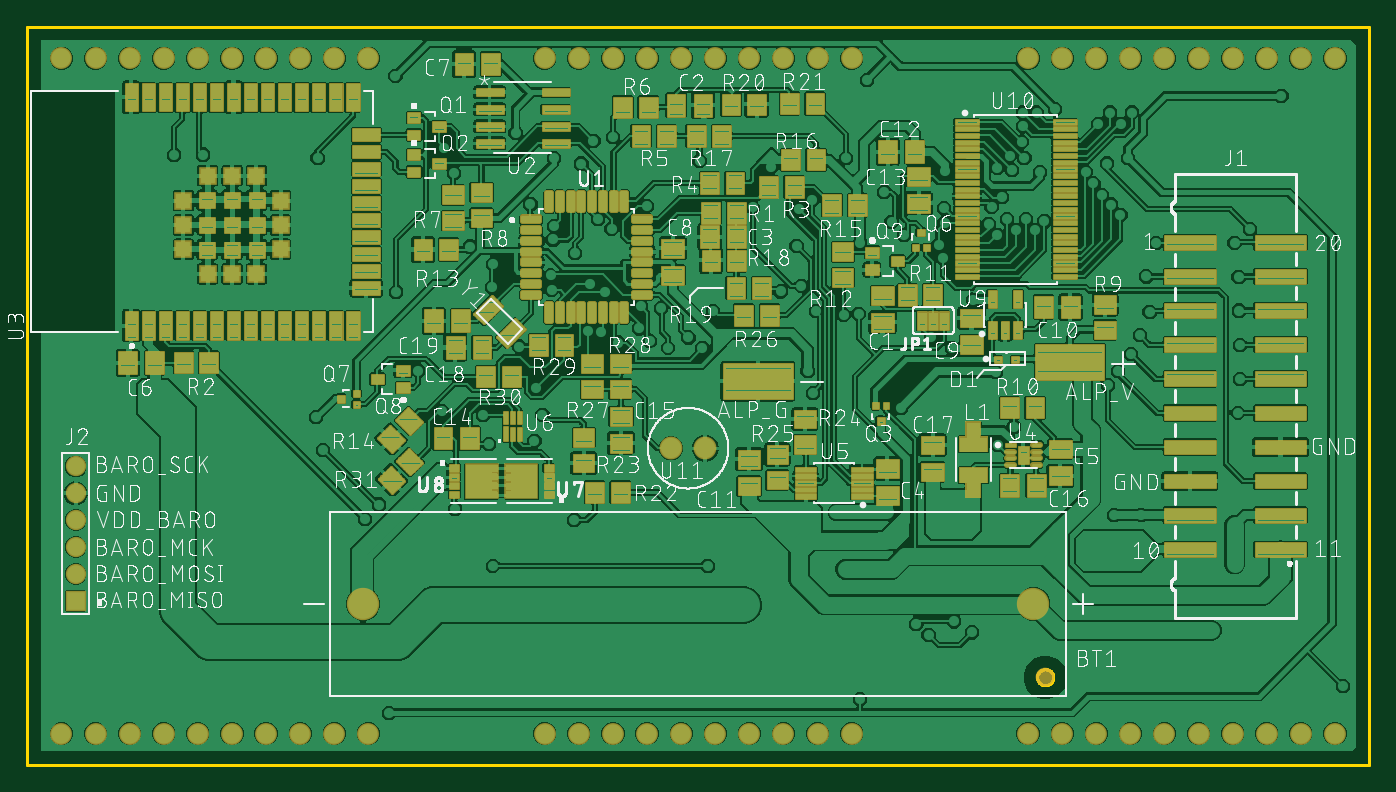
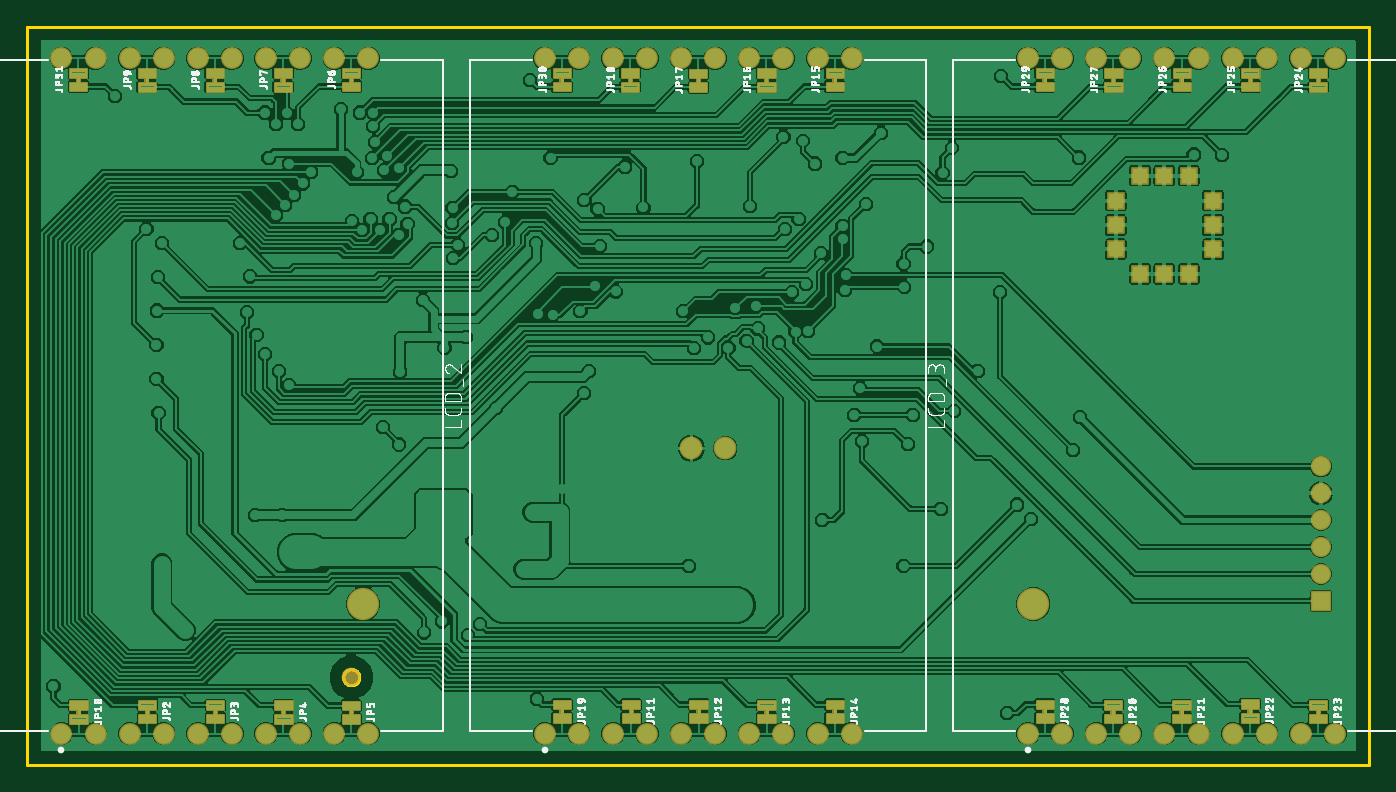
Circuit board: 8 layer files. Board 100.0 x 55.0 mm.
- bottom_copper: copper_bottom.gbr (406197 bytes)
- top_copper: copper_top.gbr (901930 bytes)
- outline: profile.gbr (1247 bytes)
- bottom_silk: silkscreen_bottom.gbr (137418 bytes)
- top_silk: silkscreen_top.gbr (474263 bytes)
- bottom_mask: soldermask_bottom.gbr (56886 bytes)
- top_mask: soldermask_top.gbr (77204 bytes)
- paste: solderpaste_top.gbr (250185 bytes)

=== bottom_copper: copper_bottom.gbr (406197 bytes, source omitted) ===
=== top_copper: copper_top.gbr (901930 bytes, source omitted) ===
=== outline: profile.gbr ===
G04 EAGLE Gerber RS-274X export*
G75*
%MOMM*%
%FSLAX34Y34*%
%LPD*%
%IN*%
%IPPOS*%
%AMOC8*
5,1,8,0,0,1.08239X$1,22.5*%
G01*
%ADD10C,0.254000*%


D10*
X0Y0D02*
X1000000Y0D01*
X1000000Y550000D01*
X0Y550000D01*
X0Y0D01*
X752500Y65734D02*
X752575Y66398D01*
X752724Y67050D01*
X752944Y67681D01*
X753234Y68283D01*
X753590Y68849D01*
X754006Y69371D01*
X754479Y69844D01*
X755001Y70260D01*
X755567Y70616D01*
X756169Y70906D01*
X756800Y71126D01*
X757452Y71275D01*
X758116Y71350D01*
X758784Y71350D01*
X759448Y71275D01*
X760100Y71126D01*
X760731Y70906D01*
X761333Y70616D01*
X761899Y70260D01*
X762421Y69844D01*
X762894Y69371D01*
X763310Y68849D01*
X763666Y68283D01*
X763956Y67681D01*
X764176Y67050D01*
X764325Y66398D01*
X764400Y65734D01*
X764400Y65066D01*
X764325Y64402D01*
X764176Y63750D01*
X763956Y63119D01*
X763666Y62517D01*
X763310Y61951D01*
X762894Y61429D01*
X762421Y60956D01*
X761899Y60540D01*
X761333Y60184D01*
X760731Y59894D01*
X760100Y59674D01*
X759448Y59525D01*
X758784Y59450D01*
X758116Y59450D01*
X757452Y59525D01*
X756800Y59674D01*
X756169Y59894D01*
X755567Y60184D01*
X755001Y60540D01*
X754479Y60956D01*
X754006Y61429D01*
X753590Y61951D01*
X753234Y62517D01*
X752944Y63119D01*
X752724Y63750D01*
X752575Y64402D01*
X752500Y65066D01*
X752500Y65734D01*
M02*

=== bottom_silk: silkscreen_bottom.gbr (137418 bytes, source omitted) ===
=== top_silk: silkscreen_top.gbr (474263 bytes, source omitted) ===
=== bottom_mask: soldermask_bottom.gbr (56886 bytes, source omitted) ===
=== top_mask: soldermask_top.gbr (77204 bytes, source omitted) ===
=== paste: solderpaste_top.gbr (250185 bytes, source omitted) ===
